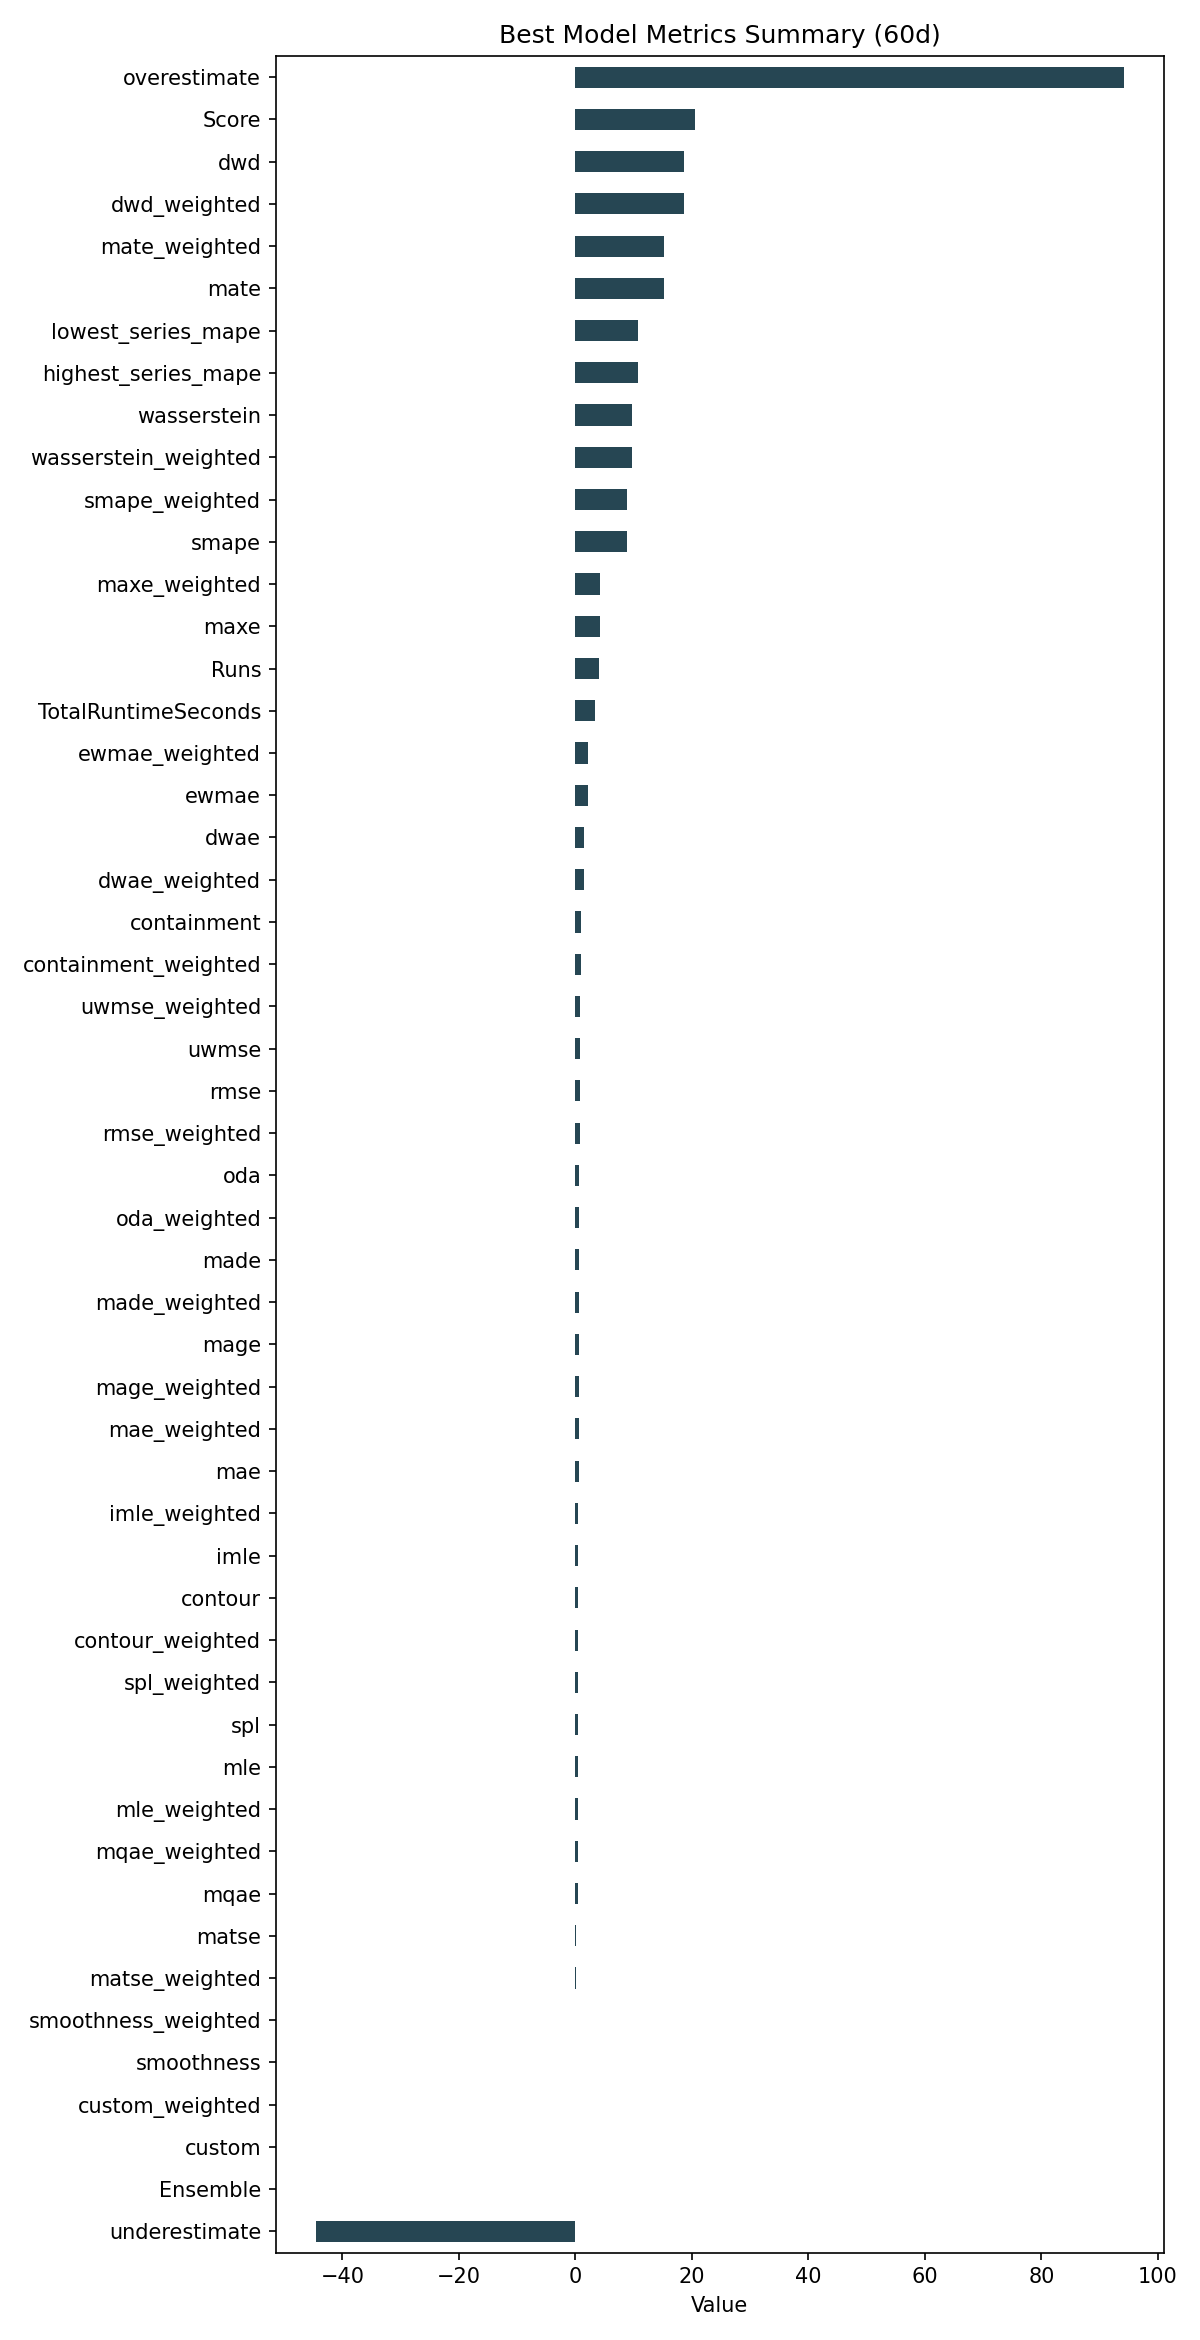

The data file committed next to this chart (first rows):
ID, Model, ModelParameters, TransformationParameters, Ensemble, Runs, smape, mae, rmse, made, mage, custom, underestimate, mle, overestimate, imle, spl, containment, contour, maxe, oda, dwae, mqae, ewmae
979379bf5b1e3cea35ae0c43aeb88f9f, RollingRegression, {"regression_model": {"model": "Bayesian…, {"fillna": "rolling_mean_24", "transform…, 0, 4, 8.925, 0.5775, 0.7518, 0.665, 0.5775, 0.0, -44.49, 0.4571, 94.11, 0.5355, 0.5075, 0.9875, 0.5125, 4.213, 0.6958, 1.413, 0.424, 2.236
